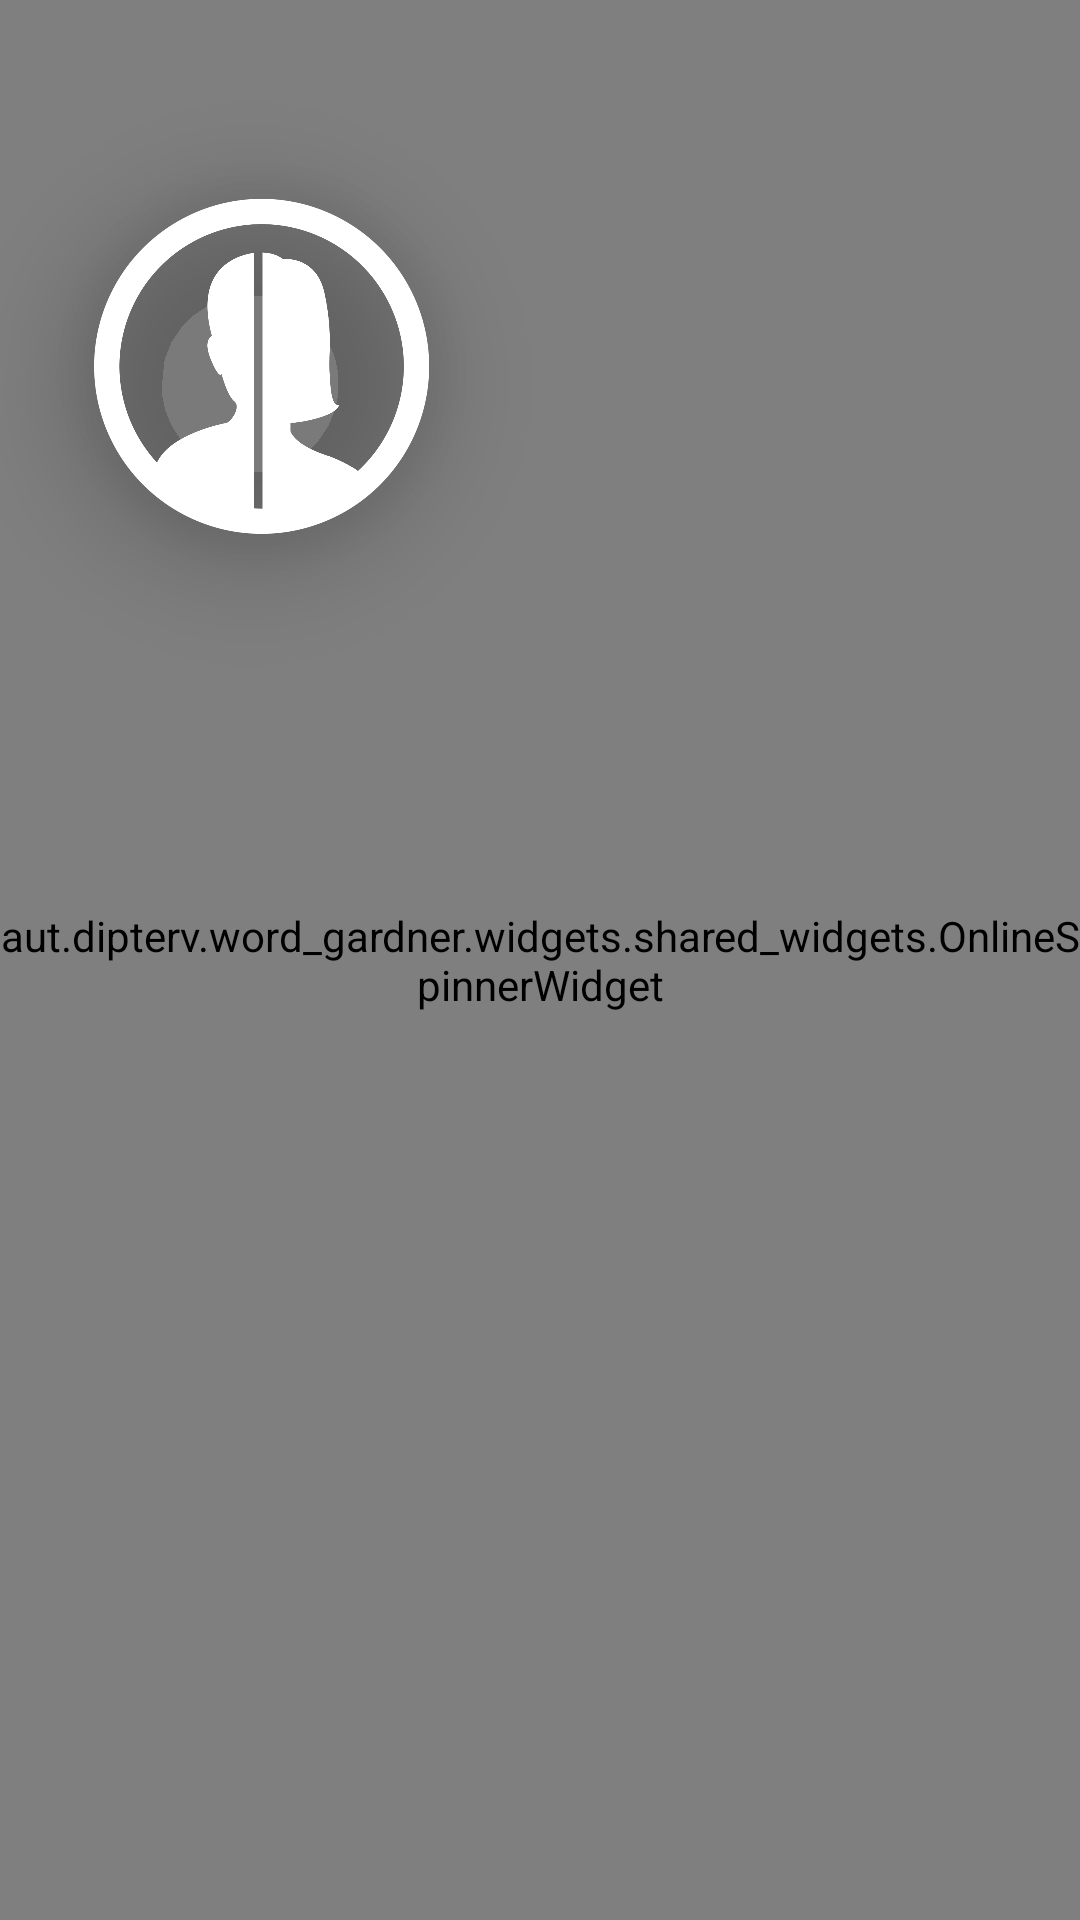

Here is an Android app screen rendered from its layout file. Give the layout XML and the strings, colors and styles it references.
<!-- AndroidManifest.xml: application theme AppTheme -->
<!-- res/layout/fragment_user.xml -->
<?xml version="1.0" encoding="utf-8"?>
<layout xmlns:android="http://schemas.android.com/apk/res/android"
    xmlns:app="http://schemas.android.com/apk/res-auto"
    xmlns:tools="http://schemas.android.com/tools">

    <data>
        <variable
            name="fragment"
            type="aut.dipterv.word_gardner.ui.browsing.screens.user.UserFragment" />
    </data>

    <androidx.constraintlayout.widget.ConstraintLayout
        android:layout_width="match_parent"
        android:layout_height="match_parent"
        android:background="@drawable/background_gradient">

        <androidx.recyclerview.widget.RecyclerView
            android:id="@+id/search_fragment_recycler_view"
            android:layout_width="match_parent"
            android:layout_height="0dp"
            android:clipToPadding="false"
            android:paddingTop="80dp"
            app:layout_constraintBottom_toBottomOf="parent"
            app:layout_constraintEnd_toEndOf="parent"
            app:layout_constraintStart_toStartOf="parent"
            app:layout_constraintTop_toBottomOf="@+id/user_votes_card"
            tools:listitem="@layout/item_row_of_searchable_item" />

        <ImageView
            android:id="@+id/imageView3"
            android:layout_width="match_parent"
            android:layout_height="250dp"
            android:scaleType="fitXY"
            android:src="@drawable/text_hint_header"
            app:layout_constraintEnd_toEndOf="parent"
            app:layout_constraintStart_toStartOf="parent"
            app:layout_constraintTop_toTopOf="parent" />

        <ImageView
            android:id="@+id/user_back"
            android:layout_width="50dp"
            android:layout_height="50dp"
            android:layout_margin="10dp"
            android:onClick="@{() -> fragment.activity.onBackPressed()}"
            android:src="@drawable/arrow_back"
            app:layout_constraintStart_toStartOf="parent"
            app:layout_constraintTop_toTopOf="parent" />

        <androidx.cardview.widget.CardView

            android:id="@+id/user_profile_picture_cardview"
            android:layout_width="wrap_content"
            android:layout_height="wrap_content"
            android:layout_marginStart="25dp"
            android:layout_marginTop="60dp"
            app:cardBackgroundColor="@color/transparent"
            app:cardCornerRadius="75dp"
            app:cardElevation="20dp"
            app:layout_constraintStart_toStartOf="parent"
            app:layout_constraintTop_toTopOf="parent">

            <ImageView
                android:id="@+id/user_profile_picture"
                android:layout_width="125dp"
                android:layout_height="125dp"
                android:scaleType="centerCrop"
                android:src="@drawable/user_icon"
                app:layout_constraintStart_toStartOf="parent"
                app:layout_constraintTop_toTopOf="parent" />
        </androidx.cardview.widget.CardView>

        <TextView
            android:id="@+id/name"
            android:layout_width="wrap_content"
            android:layout_height="wrap_content"
            android:layout_margin="25dp"
            android:textColor="@color/white"
            android:textSize="30sp"
            app:layout_constraintStart_toEndOf="@+id/user_profile_picture_cardview"
            app:layout_constraintTop_toTopOf="@+id/user_profile_picture_cardview" />

        <include
            android:id="@+id/user_votes_card"
            layout="@layout/item_votes"
            android:layout_width="wrap_content"
            android:layout_height="wrap_content"
            android:layout_marginTop="10dp"
            app:layout_constraintStart_toStartOf="@+id/name"
            app:layout_constraintTop_toBottomOf="@+id/name" />

        <aut.dipterv.word_gardner.widgets.shared_widgets.OnlineSpinnerWidget
            android:id="@+id/spinner"
            android:layout_width="match_parent"
            android:layout_height="match_parent" />

    </androidx.constraintlayout.widget.ConstraintLayout>

</layout>
<!-- res/layout/item_votes.xml (included above) -->
<?xml version="1.0" encoding="utf-8"?>
<androidx.constraintlayout.widget.ConstraintLayout xmlns:android="http://schemas.android.com/apk/res/android"
    xmlns:app="http://schemas.android.com/apk/res-auto"
    android:layout_width="match_parent"
    android:layout_height="match_parent">

    <TextView
        android:id="@+id/upvote_number"
        android:layout_width="wrap_content"
        android:layout_height="wrap_content"
        android:text="0"
        android:textColor="@color/white"
        android:textSize="25sp"
        app:layout_constraintStart_toStartOf="parent"
        app:layout_constraintTop_toTopOf="parent" />

    <ImageView
        android:id="@+id/upvote_button"
        android:layout_width="35dp"
        android:layout_height="35dp"
        android:layout_marginHorizontal="5dp"
        android:src="@drawable/upvote_icon"
        app:layout_constraintStart_toEndOf="@+id/upvote_number"
        app:layout_constraintTop_toTopOf="parent" />

    <TextView
        android:id="@+id/downvote_number"
        android:layout_width="wrap_content"
        android:layout_height="wrap_content"
        android:layout_marginHorizontal="25dp"
        android:text="0"
        android:textColor="@color/white"
        android:textSize="25sp"
        app:layout_constraintStart_toEndOf="@+id/upvote_button"
        app:layout_constraintTop_toTopOf="parent" />

    <ImageView
        android:id="@+id/downvote_button"
        android:layout_width="35dp"
        android:layout_height="35dp"
        android:layout_marginHorizontal="5dp"
        android:src="@drawable/downvote_icon"
        app:layout_constraintStart_toEndOf="@+id/downvote_number"
        app:layout_constraintTop_toTopOf="parent" />

</androidx.constraintlayout.widget.ConstraintLayout>
<!-- resources referenced by this layout -->
<resources>
  <color name="transparent">#00000000</color>
  <color name="white">#FFFFFF</color>
  <!-- drawable arrow_back: png bitmap (drawable-v24, 3916 bytes) -->
  <!-- drawable background_gradient (drawable-v24) -->
  <?xml version="1.0" encoding="utf-8"?>
  <shape xmlns:android="http://schemas.android.com/apk/res/android">
  
      <gradient
          android:angle="90"
          android:endColor="#D3D3D3"
          android:startColor="#818181" />
  
  </shape>
  <!-- drawable downvote_icon: png bitmap (drawable-v24, 32767 bytes) -->
  <!-- drawable upvote_icon: png bitmap (drawable-v24, 32420 bytes) -->
  <!-- drawable user_icon: png bitmap (drawable-v24, 59704 bytes) -->
  <style name="AppTheme" parent="Theme.MaterialComponents.Light.DarkActionBar">
          
          <item name="windowActionBar">false</item>
          <item name="windowNoTitle">true</item>
          <item name="android:windowFullscreen">true</item>
          <item name="colorPrimary">@color/colorPrimary</item>
          <item name="colorPrimaryDark">@color/colorPrimaryDark</item>
          <item name="colorAccent">@color/colorAccent</item>
          <item name="colorSurface">@color/fifty_black</item>
      </style>
  <color name="colorPrimary">#FFF</color>
  <color name="colorPrimaryDark">#FFF</color>
  <color name="colorAccent">#FFF</color>
  <color name="fifty_black">#80000000</color>
</resources>
